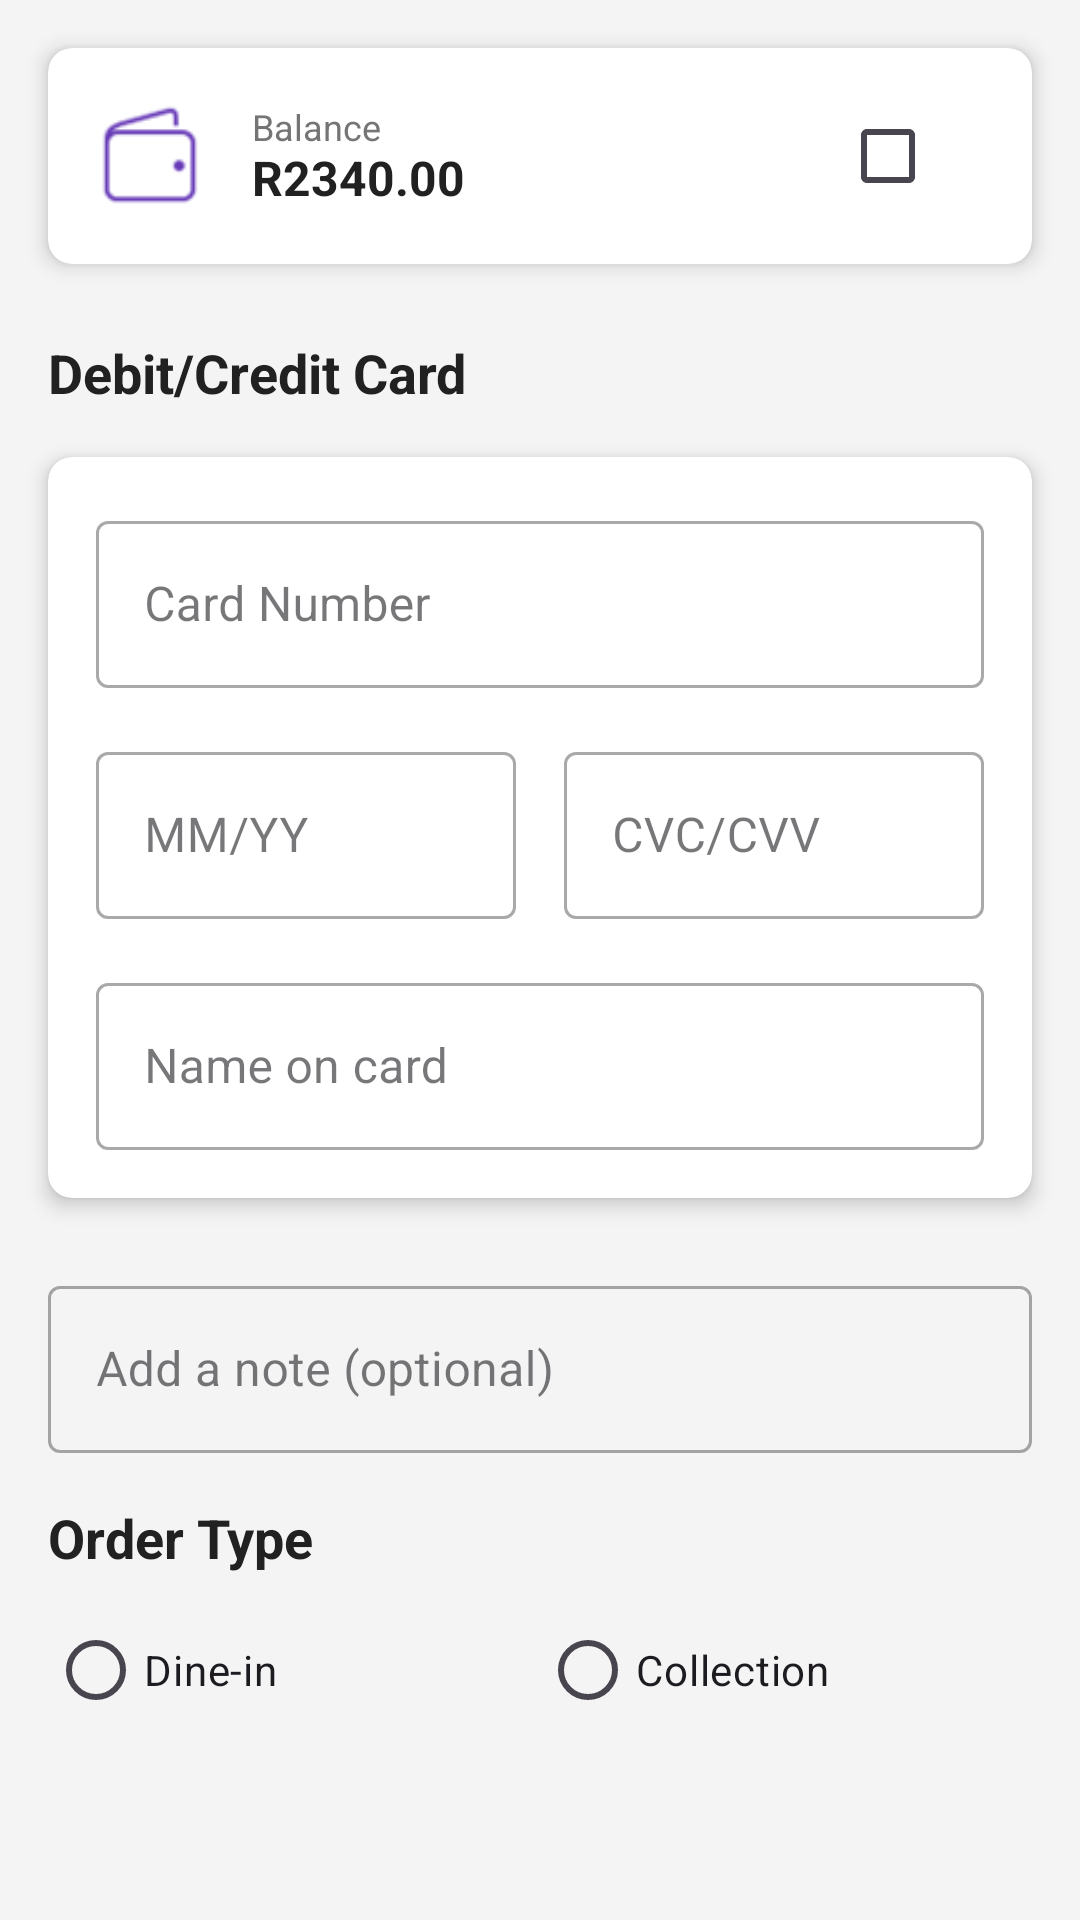

This screen was rendered from an Android layout file. Write that file and the resources it references.
<!-- AndroidManifest.xml: application theme Theme.TasteHavens -->
<!-- res/layout/payment_method.xml -->
<?xml version="1.0" encoding="utf-8"?>
<androidx.constraintlayout.widget.ConstraintLayout xmlns:android="http://schemas.android.com/apk/res/android"
    xmlns:app="http://schemas.android.com/apk/res-auto"
    xmlns:tools="http://schemas.android.com/tools"
    android:id="@+id/pay"
    android:layout_width="match_parent"
    android:layout_height="wrap_content"
    android:background="#F4F4F4"
    android:paddingBottom="32dp">

    <androidx.cardview.widget.CardView
        android:id="@+id/cardView"
        android:layout_width="0dp"
        android:layout_height="72dp"
        android:layout_marginStart="16dp"
        android:layout_marginTop="16dp"
        android:layout_marginEnd="16dp"
        app:cardCornerRadius="8dp"
        app:cardElevation="4dp"
        app:layout_constraintEnd_toEndOf="parent"
        app:layout_constraintStart_toStartOf="parent"
        app:layout_constraintTop_toTopOf="parent">

        <androidx.constraintlayout.widget.ConstraintLayout
            android:layout_width="match_parent"
            android:layout_height="match_parent">

            <ImageView
                android:id="@+id/imageView7"
                android:layout_width="36dp"
                android:layout_height="36dp"
                android:layout_marginStart="16dp"
                app:layout_constraintBottom_toBottomOf="parent"
                app:layout_constraintStart_toStartOf="parent"
                app:layout_constraintTop_toTopOf="parent"
                app:srcCompat="@drawable/wallet"
                app:tint="#673AB7" />

            <TextView
                android:id="@+id/remain"
                android:layout_width="wrap_content"
                android:layout_height="wrap_content"
                android:layout_marginStart="16dp"
                android:text="Balance"
                android:textSize="12sp"
                android:textColor="#757575"
                app:layout_constraintStart_toEndOf="@+id/imageView7"
                app:layout_constraintTop_toTopOf="@+id/imageView7" />

            <TextView
                android:id="@+id/textView10"
                android:layout_width="0dp"
                android:layout_height="wrap_content"
                android:layout_marginStart="16dp"
                android:layout_marginEnd="16dp"
                android:text="R2340.00"
                android:textSize="16sp"
                android:textStyle="bold"
                android:textColor="#212121"
                app:layout_constraintBottom_toBottomOf="@+id/imageView7"
                app:layout_constraintEnd_toStartOf="@+id/checkbox"
                app:layout_constraintStart_toEndOf="@+id/imageView7" />

            <CheckBox
                android:id="@+id/checkbox"
                android:layout_width="wrap_content"
                android:layout_height="wrap_content"
                android:layout_marginEnd="16dp"
                android:checked="false"
                app:layout_constraintBottom_toBottomOf="parent"
                app:layout_constraintEnd_toEndOf="parent"
                app:layout_constraintTop_toTopOf="parent" />

        </androidx.constraintlayout.widget.ConstraintLayout>
    </androidx.cardview.widget.CardView>

    <TextView
        android:id="@+id/textView11"
        android:layout_width="wrap_content"
        android:layout_height="wrap_content"
        android:layout_marginStart="16dp"
        android:layout_marginTop="24dp"
        android:text="Debit/Credit Card"
        android:textSize="18sp"
        android:textStyle="bold"
        android:textColor="#212121"
        app:layout_constraintStart_toStartOf="parent"
        app:layout_constraintTop_toBottomOf="@+id/cardView" />

    <androidx.cardview.widget.CardView
        android:id="@+id/cardView3"
        android:layout_width="0dp"
        android:layout_height="wrap_content"
        android:layout_marginStart="16dp"
        android:layout_marginTop="16dp"
        android:layout_marginEnd="16dp"
        app:cardCornerRadius="8dp"
        app:cardElevation="4dp"
        app:layout_constraintEnd_toEndOf="parent"
        app:layout_constraintStart_toStartOf="parent"
        app:layout_constraintTop_toBottomOf="@+id/textView11">

        <androidx.constraintlayout.widget.ConstraintLayout
            android:layout_width="match_parent"
            android:layout_height="wrap_content"
            android:padding="16dp">

            <com.google.android.material.textfield.TextInputLayout
                android:id="@+id/Card_Number"
                style="@style/Widget.MaterialComponents.TextInputLayout.OutlinedBox"
                android:layout_width="0dp"
                android:layout_height="wrap_content"
                app:layout_constraintEnd_toEndOf="parent"
                app:layout_constraintStart_toStartOf="parent"
                app:layout_constraintTop_toTopOf="parent">

                <com.google.android.material.textfield.TextInputEditText
                    android:id="@+id/CardNumber"
                    android:layout_width="match_parent"
                    android:layout_height="wrap_content"
                    android:maxLength="16"
                    android:hint="Card Number"
                    android:inputType="number" />
            </com.google.android.material.textfield.TextInputLayout>

            <com.google.android.material.textfield.TextInputLayout
                android:id="@+id/Expiry_Date"
                style="@style/Widget.MaterialComponents.TextInputLayout.OutlinedBox"
                android:layout_width="0dp"
                android:layout_height="wrap_content"
                android:layout_marginTop="16dp"
                android:layout_marginEnd="8dp"
                app:layout_constraintEnd_toStartOf="@+id/CVC"
                app:layout_constraintStart_toStartOf="parent"
                app:layout_constraintTop_toBottomOf="@+id/Card_Number">

                <com.google.android.material.textfield.TextInputEditText
                    android:id="@+id/ExpiryDate"
                    android:layout_width="match_parent"
                    android:layout_height="wrap_content"
                    android:hint="MM/YY"
                    android:maxLength="5"
                    android:inputType="date" />
            </com.google.android.material.textfield.TextInputLayout>

            <com.google.android.material.textfield.TextInputLayout
                android:id="@+id/CVC"
                style="@style/Widget.MaterialComponents.TextInputLayout.OutlinedBox"
                android:layout_width="0dp"
                android:layout_height="wrap_content"
                android:layout_marginStart="8dp"
                android:layout_marginTop="16dp"
                app:layout_constraintEnd_toEndOf="parent"
                app:layout_constraintStart_toEndOf="@+id/Expiry_Date"
                app:layout_constraintTop_toBottomOf="@+id/Card_Number">

                <com.google.android.material.textfield.TextInputEditText
                    android:id="@+id/TextCVC"
                    android:layout_width="match_parent"
                    android:layout_height="wrap_content"
                    android:hint="CVC/CVV"
                    android:inputType="numberPassword"
                    android:maxLength="3" />
            </com.google.android.material.textfield.TextInputLayout>

            <com.google.android.material.textfield.TextInputLayout
                android:id="@+id/Card_Name"
                style="@style/Widget.MaterialComponents.TextInputLayout.OutlinedBox"
                android:layout_width="0dp"
                android:layout_height="wrap_content"
                android:layout_marginTop="16dp"
                app:layout_constraintEnd_toEndOf="parent"
                app:layout_constraintStart_toStartOf="parent"
                app:layout_constraintTop_toBottomOf="@+id/Expiry_Date">

                <com.google.android.material.textfield.TextInputEditText
                    android:id="@+id/CardName"
                    android:layout_width="match_parent"
                    android:layout_height="wrap_content"
                    android:hint="Name on card"
                    android:inputType="textPersonName" />
            </com.google.android.material.textfield.TextInputLayout>

        </androidx.constraintlayout.widget.ConstraintLayout>
    </androidx.cardview.widget.CardView>

    <com.google.android.material.textfield.TextInputLayout
        android:id="@+id/noteTextInputLayout"
        style="@style/Widget.MaterialComponents.TextInputLayout.OutlinedBox"
        android:layout_width="0dp"
        android:layout_height="wrap_content"
        android:layout_marginStart="16dp"
        android:layout_marginTop="24dp"
        android:layout_marginEnd="16dp"
        android:hint="Add a note (optional)"
        app:layout_constraintEnd_toEndOf="parent"
        app:layout_constraintStart_toStartOf="parent"
        app:layout_constraintTop_toBottomOf="@+id/cardView3">

        <com.google.android.material.textfield.TextInputEditText
            android:id="@+id/noteEditText"
            android:layout_width="match_parent"
            android:layout_height="wrap_content"
            android:inputType="textMultiLine"
            android:maxLength="200"
            android:maxLines="3" />
    </com.google.android.material.textfield.TextInputLayout>

    <TextView
        android:id="@+id/textView12"
        android:layout_width="wrap_content"
        android:layout_height="wrap_content"
        android:layout_marginStart="16dp"
        android:layout_marginTop="16dp"
        android:text="Order Type"
        android:textSize="18sp"
        android:textStyle="bold"
        android:textColor="#212121"
        app:layout_constraintStart_toStartOf="parent"
        app:layout_constraintTop_toBottomOf="@+id/noteTextInputLayout" />

    <RadioGroup
        android:id="@+id/orderTypeRadioGroup"
        android:layout_width="0dp"
        android:layout_height="wrap_content"
        android:layout_marginStart="16dp"
        android:layout_marginTop="8dp"
        android:layout_marginEnd="16dp"
        android:orientation="horizontal"
        app:layout_constraintEnd_toEndOf="parent"
        app:layout_constraintStart_toStartOf="parent"
        app:layout_constraintTop_toBottomOf="@+id/textView12">

        <RadioButton
            android:id="@+id/dineInRadioButton"
            android:layout_width="0dp"
            android:layout_height="wrap_content"
            android:layout_weight="1"
            android:text="Dine-in" />

        <RadioButton
            android:id="@+id/collectionRadioButton"
            android:layout_width="0dp"
            android:layout_height="wrap_content"
            android:layout_weight="1"
            android:text="Collection" />
    </RadioGroup>

    <Button
        android:id="@+id/paying"
        android:layout_width="0dp"
        android:layout_height="60dp"
        android:layout_marginStart="16dp"
        android:layout_marginTop="24dp"
        android:layout_marginEnd="16dp"
        android:backgroundTint="#673AB7"
        android:text="Check Out"
        android:textColor="@android:color/white"
        android:textSize="16sp"
        app:cornerRadius="8dp"
        app:layout_constraintEnd_toEndOf="parent"
        app:layout_constraintStart_toStartOf="parent"
        app:layout_constraintTop_toBottomOf="@+id/orderTypeRadioGroup" />

</androidx.constraintlayout.widget.ConstraintLayout>
<!-- resources referenced by this layout -->
<resources>
  <!-- drawable wallet: png bitmap (drawable, 1265 bytes) -->
  <style name="Theme.TasteHavens" parent="Base.Theme.TasteHavens" />
  <style name="Base.Theme.TasteHavens" parent="Theme.Material3.DayNight.NoActionBar">
          
          
      </style>
</resources>
